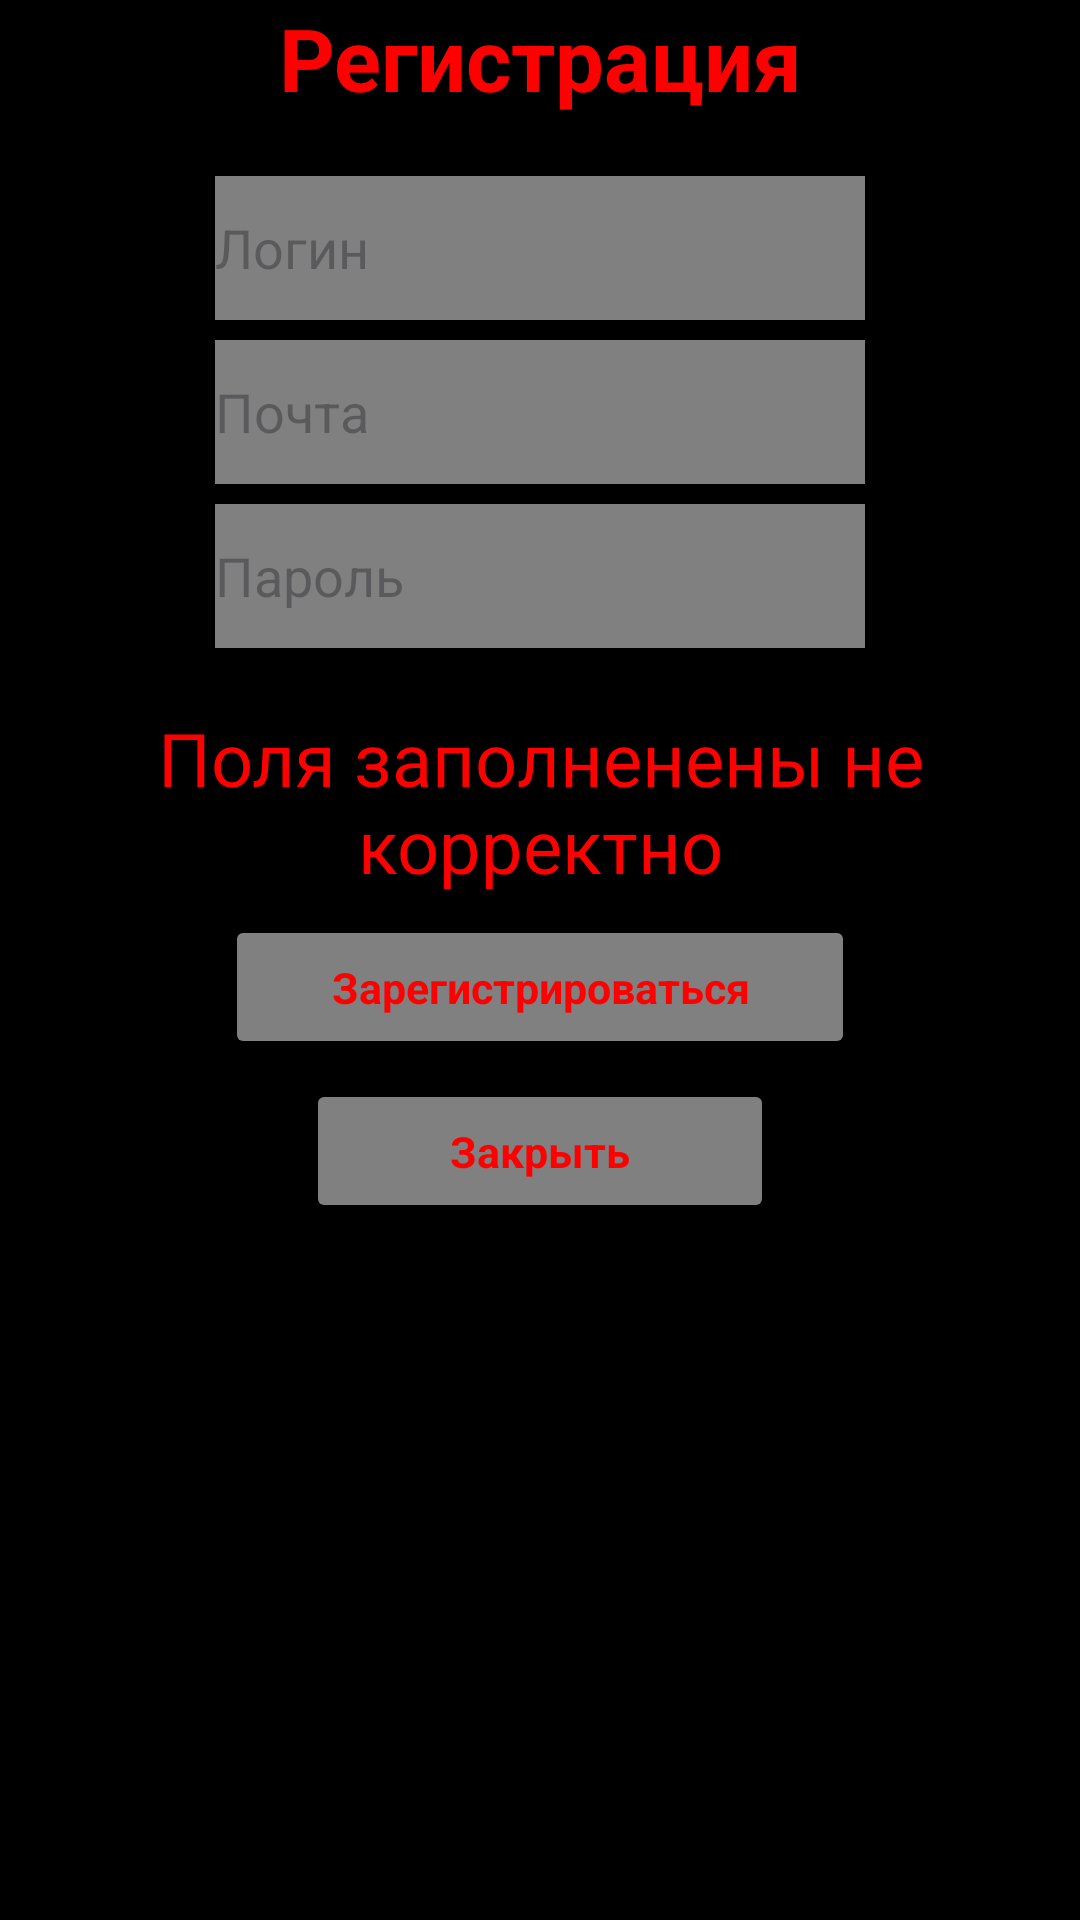

Write the Android layout XML for this screen, with the resource values it uses.
<!-- AndroidManifest.xml: application theme Theme.PokMob -->
<!-- res/layout/activity_registration.xml -->
<?xml version="1.0" encoding="utf-8"?>
<LinearLayout xmlns:android="http://schemas.android.com/apk/res/android"
    xmlns:tools="http://schemas.android.com/tools"
    android:layout_width="match_parent"
    android:layout_height="match_parent"
    xmlns:app="http://schemas.android.com/apk/res-auto"
    android:orientation="vertical"
    android:background="@color/background">

    <TextView
        android:id="@+id/textView"
        android:layout_width="match_parent"
        android:layout_height="wrap_content"
        android:text="Регистрация"
        android:textAlignment="center"
        android:textStyle="bold"
        android:textSize="14pt"
        android:textColor="@color/textColor"/>

    <EditText
        android:id="@+id/loginEdit"
        android:layout_width="650px"
        android:layout_height="wrap_content"
        android:layout_gravity="center"
        android:layout_marginTop="60px"
        android:hint="Логин"
        android:inputType="text"
        android:minHeight="48dp"
        android:background="@color/buttonBackground"/>

    <EditText
        android:id="@+id/emailEdit"
        android:layout_width="650px"
        android:layout_height="wrap_content"
        android:layout_gravity="center"
        android:layout_marginTop="20px"
        android:hint="Почта"
        android:inputType="text"
        android:minHeight="48dp"
        android:background="@color/buttonBackground"/>

    <EditText
        android:id="@+id/passwordEdit"
        android:layout_width="650px"
        android:layout_height="wrap_content"
        android:layout_gravity="center"
        android:layout_marginTop="20px"
        android:hint="Пароль"
        android:inputType="textPassword"
        android:minHeight="48dp"
        android:background="@color/buttonBackground"/>

    <TextView
        android:layout_width="match_parent"
        android:layout_height="wrap_content"
        android:layout_gravity="center"
        android:layout_marginTop="20dp"
        android:text="Поля заполненены не корректно"
        android:textSize="12pt"
        android:textAlignment="center"
        android:textColor="@color/textColor"
        android:id="@+id/warningTV"/>

    <Button
        style="@style/Button"
        android:id="@+id/registerBtn"
        android:layout_width="210dp"
        android:layout_height="48dp"
        android:layout_gravity="center"
        android:layout_marginTop="20px"
        android:text="Зарегистрироваться"/>

    <Button
        style="@style/Button"
        android:id="@+id/exitBtn"
        android:layout_width="156dp"
        android:layout_height="48dp"
        android:layout_gravity="center"
        android:layout_marginTop="20px"
        android:text="Закрыть"/>

</LinearLayout>
<!-- resources referenced by this layout -->
<resources>
  <color name="background">#000000</color>
  <color name="buttonBackground">#808080</color>
  <color name="textColor">#FF0000</color>
  <style name="Button" parent="Theme.AppCompat">
          <item name="android:backgroundTint">@color/buttonBackground</item>
          <item name="android:textColor">@color/textColor</item>
          <item name="android:textSize">7pt</item>
          <item name="android:textStyle">bold</item>
      </style>
  <style name="Theme.PokMob" parent="Base.Theme.PokMob" />
  <style name="Base.Theme.PokMob" parent="Theme.Material3.DayNight.NoActionBar">
          
          
      </style>
</resources>
